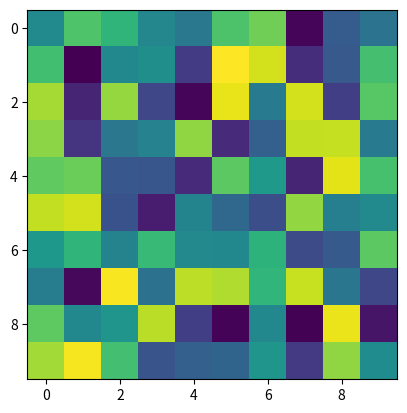

Here is the Python script that generated this plot:
# -*- coding: utf-8 -*-
"""
Created on Fri Dec 04 10:13:20 2015

@author: jlarsch
"""
from __future__ import print_function
import matplotlib.pyplot as plt
import numpy as np

im=np.random.rand(10,10)
ax = plt.gca()
fig = plt.gcf()
implot = ax.imshow(im)

def onclick(event):
    if event.xdata != None and event.ydata != None:
        print(event.xdata, event.ydata)
        
cid = fig.canvas.mpl_connect('button_press_event', onclick)

plt.show()
